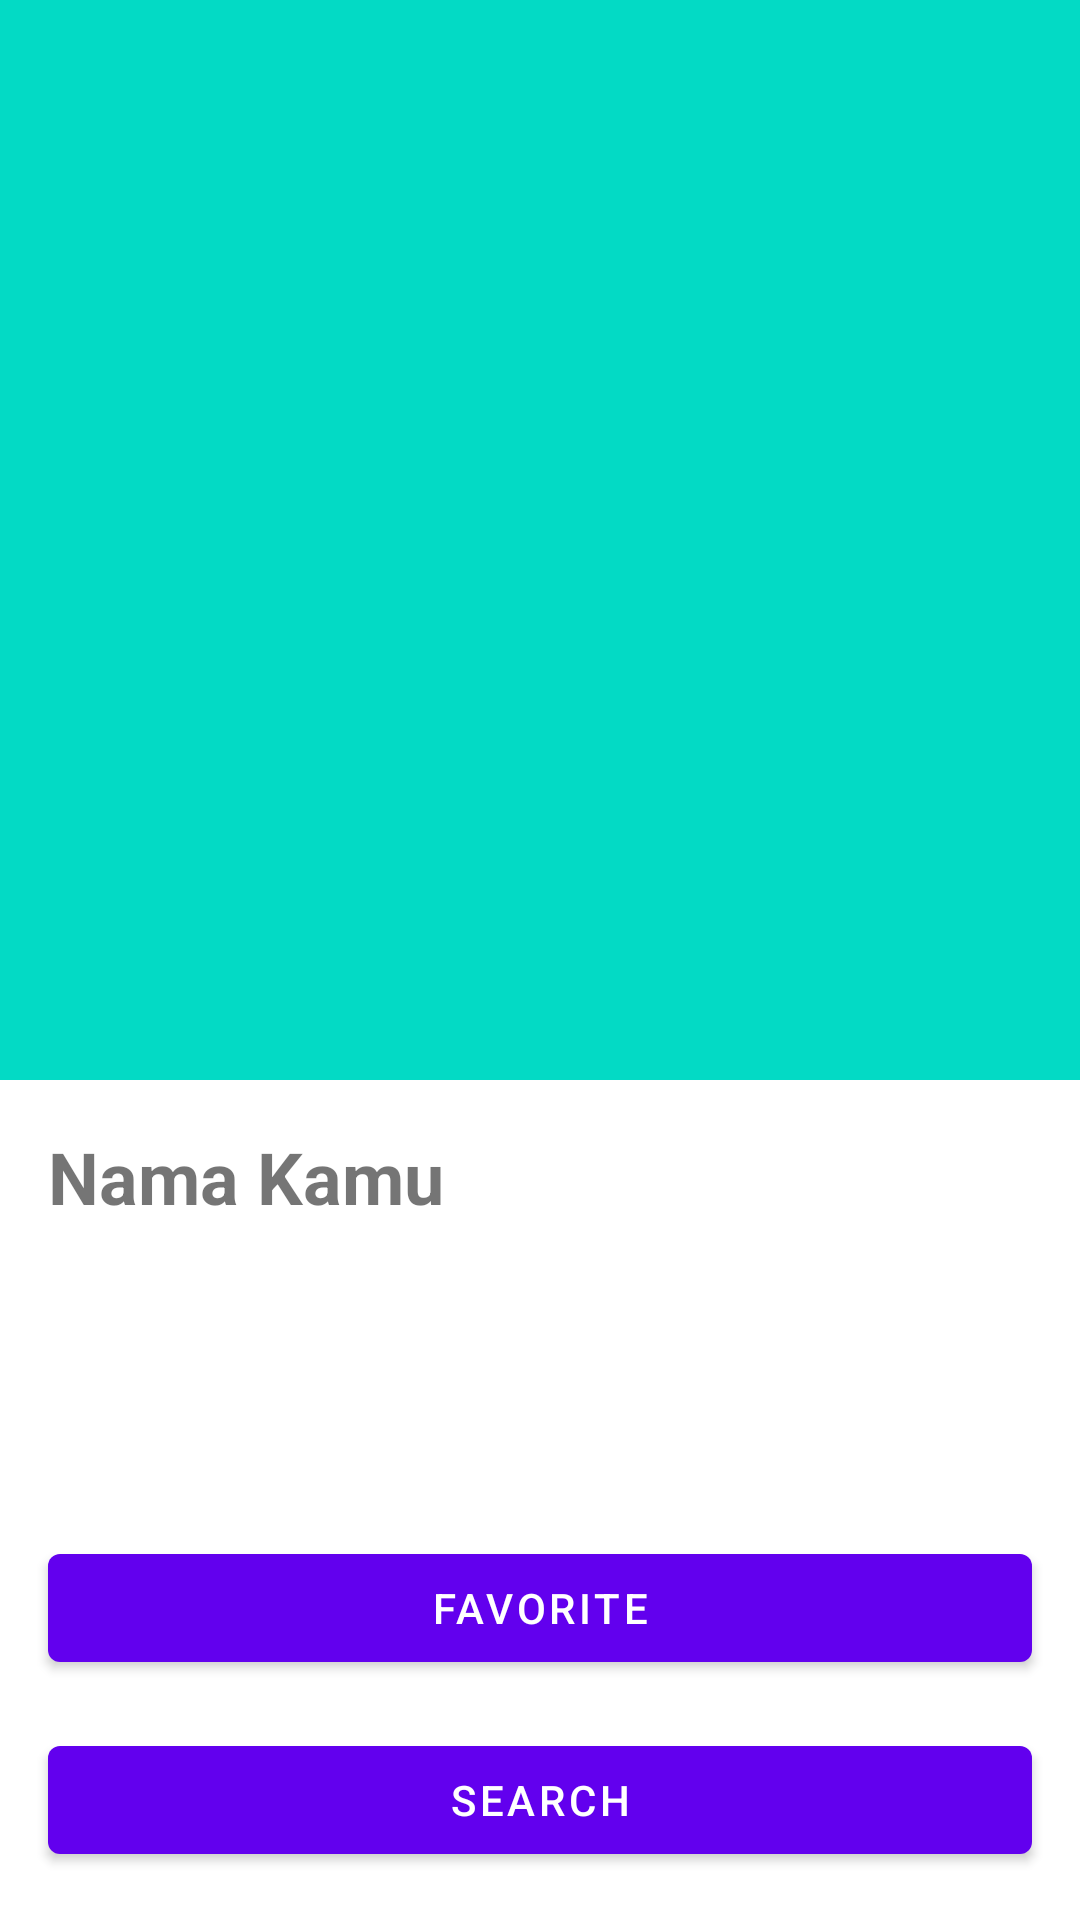

This screen was rendered from an Android layout file. Write that file and the resources it references.
<!-- AndroidManifest.xml: application theme Theme.SynrgyChapter3 -->
<!-- res/layout/fragment_third_navigation.xml -->
<?xml version="1.0" encoding="utf-8"?>
<androidx.constraintlayout.widget.ConstraintLayout xmlns:android="http://schemas.android.com/apk/res/android"
    android:layout_width="match_parent"
    android:layout_height="match_parent"
    xmlns:app="http://schemas.android.com/apk/res-auto"
    xmlns:tools="http://schemas.android.com/tools">

    <ImageView
        android:id="@+id/image_poster"
        android:layout_width="0dp"
        android:layout_height="0dp"
        android:scaleType="centerCrop"
        android:background="@color/teal_200"
        app:layout_constraintDimensionRatio="1:1"
        app:layout_constraintTop_toTopOf="parent"
        app:layout_constraintStart_toStartOf="parent"
        app:layout_constraintEnd_toEndOf="parent"/>

    <TextView
        android:id="@+id/tv_name"
        android:layout_width="match_parent"
        android:layout_height="wrap_content"
        android:layout_margin="16dp"
        android:text="Nama Kamu"
        android:textSize="24sp"
        android:textStyle="bold"
        app:layout_constraintTop_toBottomOf="@id/image_poster"
        app:layout_constraintStart_toStartOf="parent"/>

    <TextView
        android:id="@+id/text_description"
        android:layout_width="match_parent"
        android:layout_height="0dp"
        android:layout_margin="16dp"
        tools:text="@tools:sample/lorem/random"
        app:layout_constraintTop_toBottomOf="@id/tv_name"
        app:layout_constraintBottom_toTopOf="@id/button_favorite"/>

    <com.google.android.material.button.MaterialButton
        android:id="@+id/button_favorite"
        android:layout_width="match_parent"
        android:layout_height="wrap_content"
        android:text="Favorite"
        android:layout_margin="16dp"
        app:layout_constraintBottom_toTopOf="@id/button_google"/>

    <com.google.android.material.button.MaterialButton
        android:id="@+id/button_google"
        android:layout_width="match_parent"
        android:layout_height="wrap_content"
        android:layout_margin="16dp"
        android:text="Search"
        app:layout_constraintBottom_toBottomOf="parent"/>
</androidx.constraintlayout.widget.ConstraintLayout>
<!-- resources referenced by this layout -->
<resources>
  <style name="Theme.SynrgyChapter3" parent="Theme.MaterialComponents.DayNight.DarkActionBar">
          
          <item name="colorPrimary">@color/purple_500</item>
          <item name="colorPrimaryVariant">@color/purple_700</item>
          <item name="colorOnPrimary">@color/white</item>
          
          <item name="colorSecondary">@color/teal_200</item>
          <item name="colorSecondaryVariant">@color/teal_700</item>
          <item name="colorOnSecondary">@color/black</item>
          
          <item name="android:statusBarColor">?attr/colorPrimaryVariant</item>
          
      </style>
  <!-- not gathered from this repository: default colours our renderer supplied (Android Studio template values) -->
  <color name="purple_500">#FF6200EE</color>
  <color name="purple_700">#FF3700B3</color>
  <color name="teal_200">#FF03DAC5</color>
  <color name="teal_700">#FF018786</color>
  <color name="black">#FF000000</color>
  <color name="white">#FFFFFFFF</color>
</resources>
